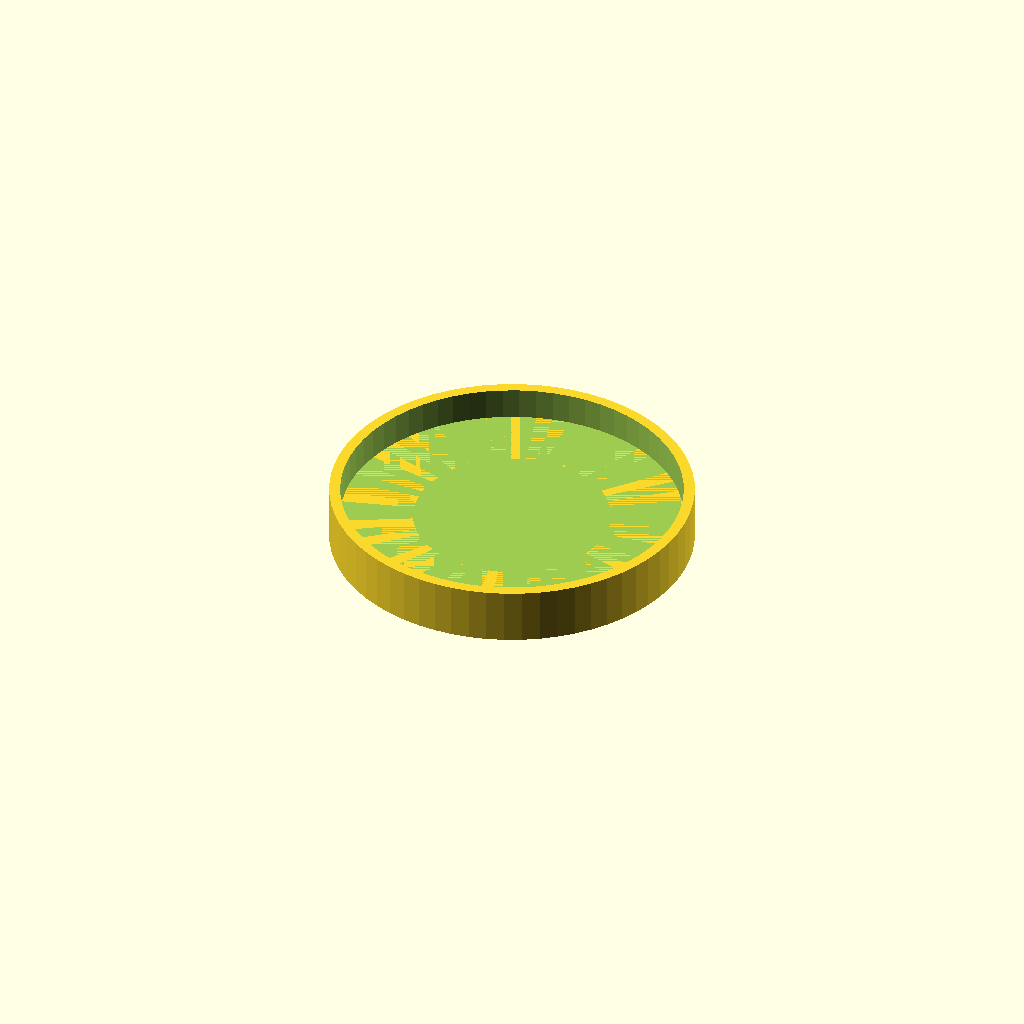
Cell 1: rendered with the file's own defaults.
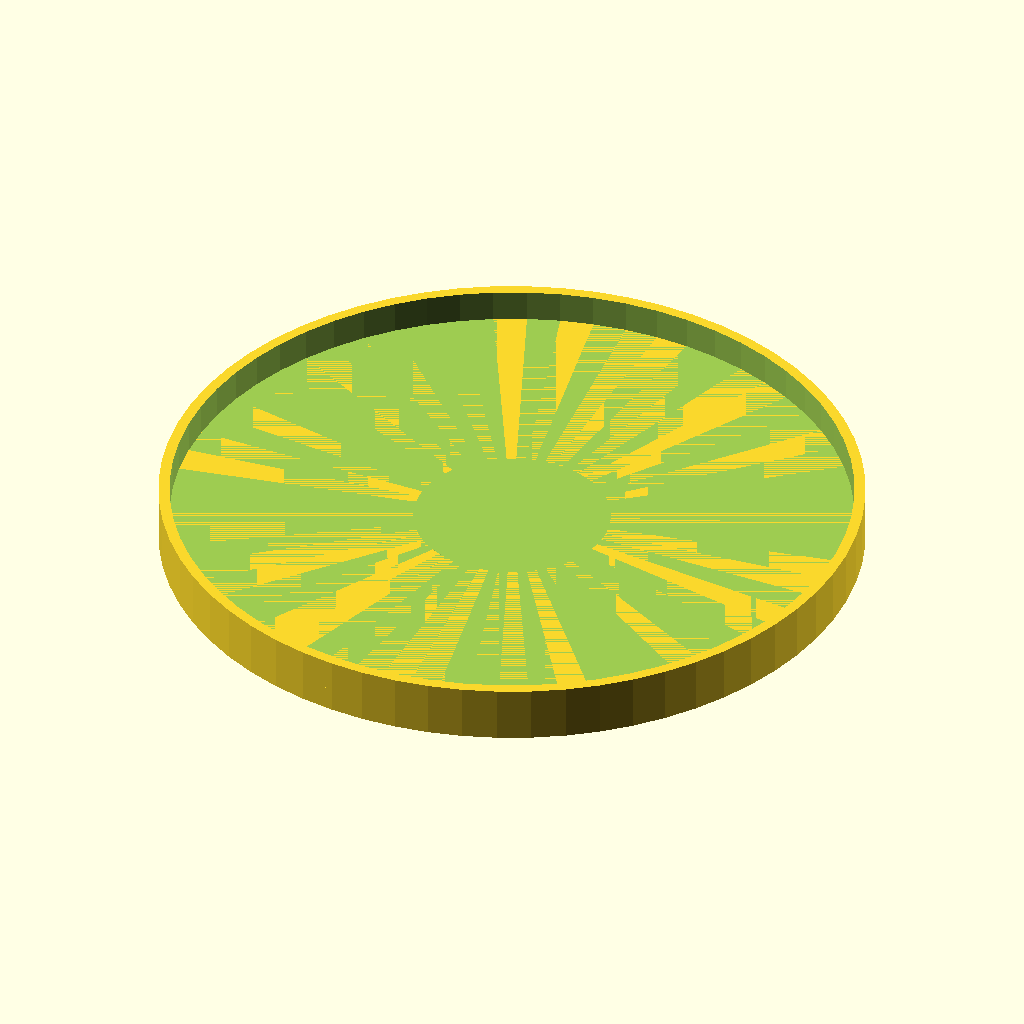
Cell 2: the same model with mug_od = 170.
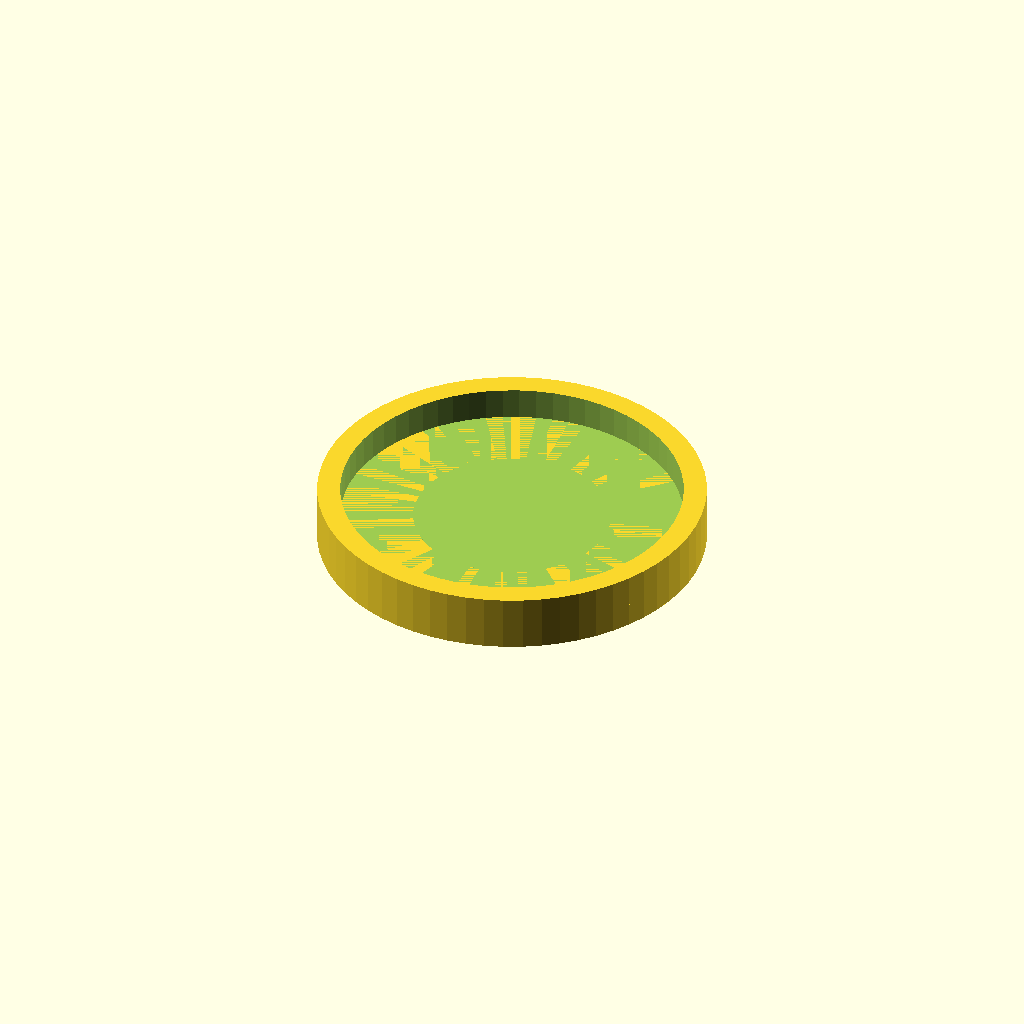
Cell 3: the same model with wall = 6.
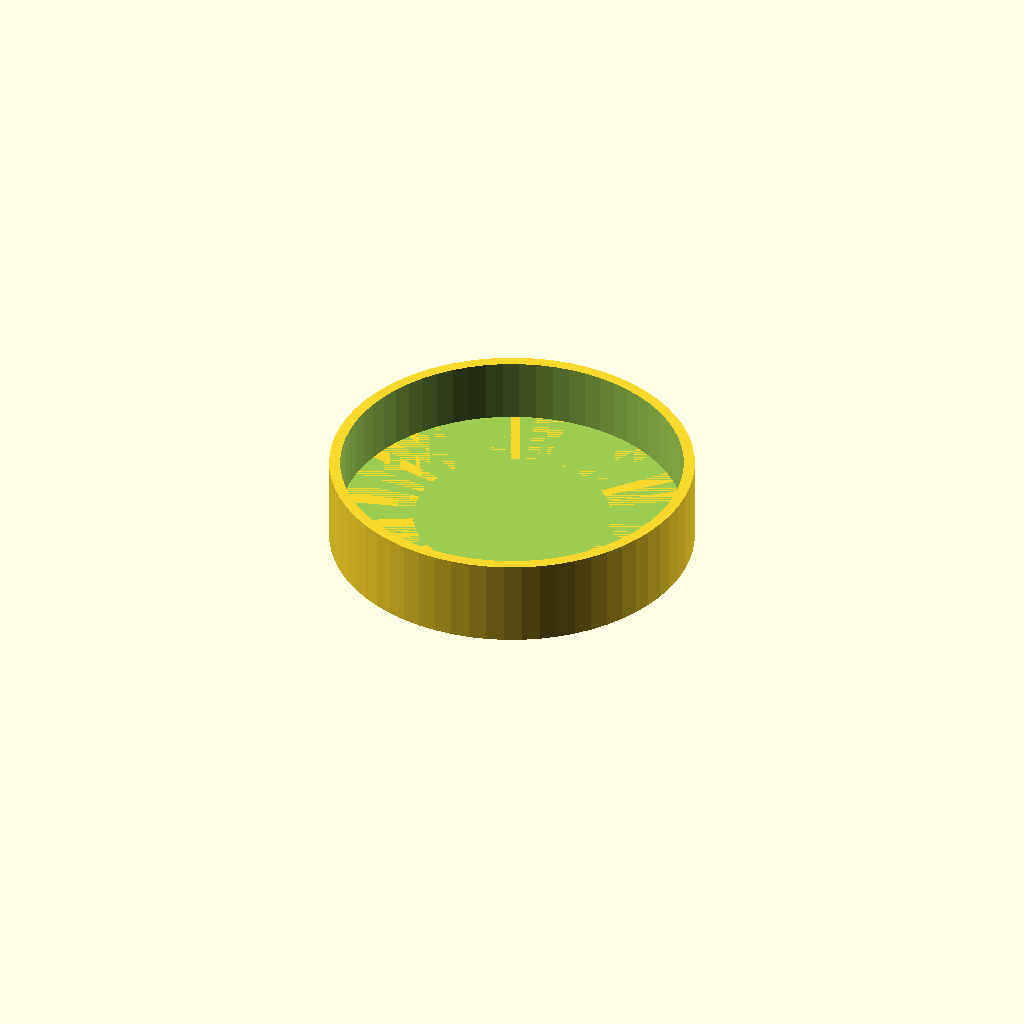
Cell 4: rim_depth = 16 (everything else at default).
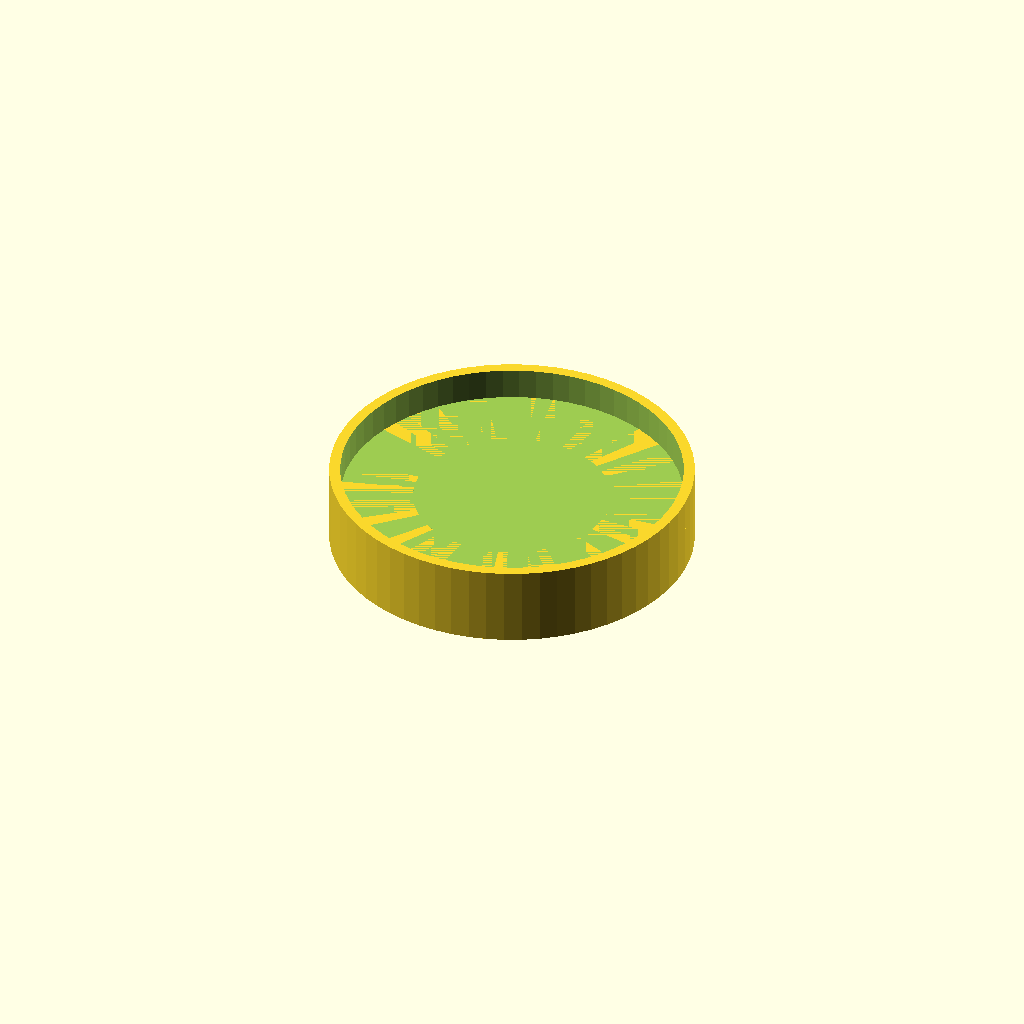
Cell 5: lid_height = 12 (everything else at default).
One fixed orthographic camera (rotation 55°, 0°, 25°; colour scheme Cornfield) for every cell.
Source of the model, cherry_pit_lid_001.scad:
// Cherry Pit Lid - sits on a standard coffee mug, hole in center for pits
// Mug outer rim ~85mm diameter

$fn = 64;

// Dimensions
mug_od      = 85;    // mug outer rim diameter
wall        = 3;     // lid wall thickness
rim_depth   = 8;     // how deep the lid drops over the mug rim
lid_height  = 6;     // thickness of the flat lid top
pit_hole_d  = 18;    // center hole diameter (cherry pit passes through)
funnel_depth = 4;    // depth of funnel recess around hole
bowl_d      = 50;    // diameter of the finger bowl / rest area

// Outer shell that drops over the mug rim
module mug_collar() {
    difference() {
        // Outer cylinder
        cylinder(d = mug_od + wall*2, h = rim_depth + lid_height);
        // Inner bore that fits over mug rim
        translate([0, 0, lid_height])
            cylinder(d = mug_od + 0.5, h = rim_depth + 0.1); // 0.5mm clearance
    }
}

// Flat top with funnel and pit hole
module lid_top() {
    difference() {
        cylinder(d = mug_od + wall*2, h = lid_height);

        // Funnel recess: shallow bowl around the pit hole
        translate([0, 0, lid_height - funnel_depth])
            cylinder(d1 = pit_hole_d, d2 = bowl_d, h = funnel_depth + 0.1);

        // Pit hole through the lid
        cylinder(d = pit_hole_d, h = lid_height + 0.1);
    }
}

union() {
    lid_top();
    mug_collar();
}
Customizer parameters (derived from the source; name, type, default, range or options):
mug_od: number, default 85
wall: number, default 3
rim_depth: number, default 8
lid_height: number, default 6
pit_hole_d: number, default 18
funnel_depth: number, default 4
bowl_d: number, default 50
